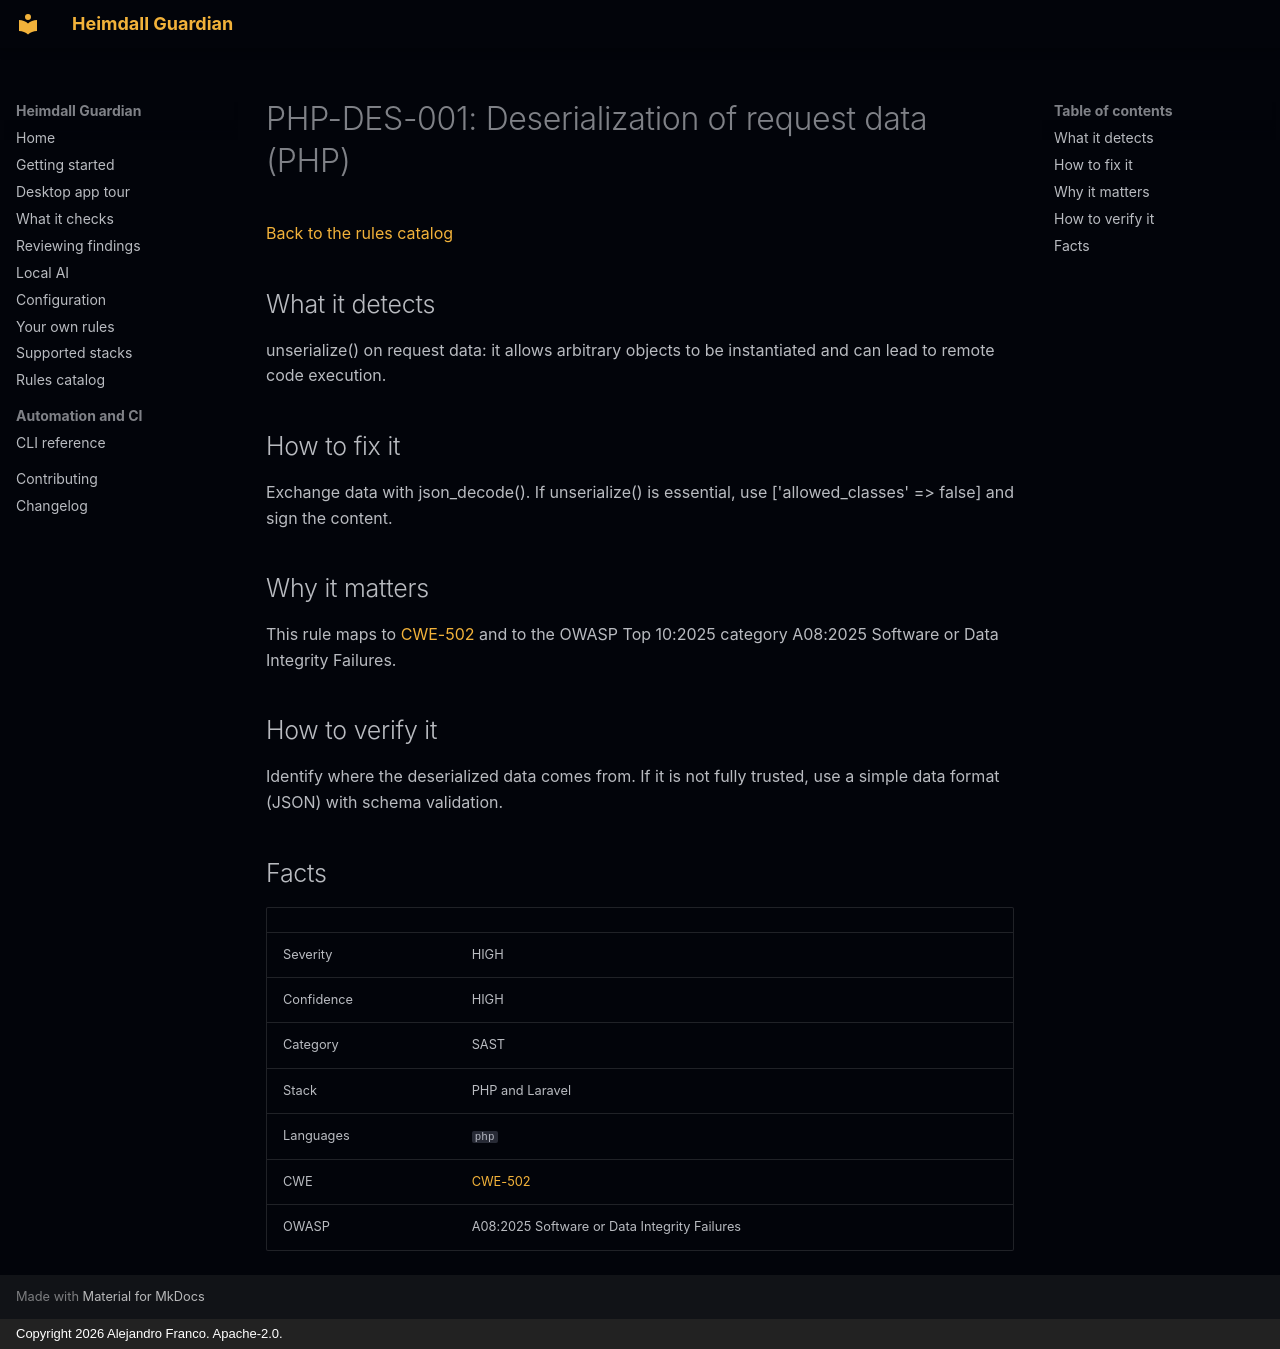

repository: jafrancov/heimdall-guardian · page: rules/PHP-DES-001/index.html · generator: mkdocs · copyright: Copyright 2026 Alejandro Franco. Apache-2.0.

# PHP-DES-001: Deserialization of request data (PHP)

[Back to the rules catalog](index.md)

## What it detects

unserialize() on request data: it allows arbitrary objects to be instantiated and can lead to remote code execution.

## How to fix it

Exchange data with json_decode(). If unserialize() is essential, use ['allowed_classes' =&gt; false] and sign the content.

## Why it matters

This rule maps to [CWE-502](https://cwe.mitre.org/data/definitions/502.html) and to the OWASP Top 10:2025 category A08:2025 Software or Data Integrity Failures.

## How to verify it

Identify where the deserialized data comes from. If it is not fully trusted, use a simple data format (JSON) with schema validation.

## Facts

| | |
|---|---|
| Severity | HIGH |
| Confidence | HIGH |
| Category | SAST |
| Stack | PHP and Laravel |
| Languages | `php` |
| CWE | [CWE-502](https://cwe.mitre.org/data/definitions/502.html) |
| OWASP | A08:2025 Software or Data Integrity Failures |
